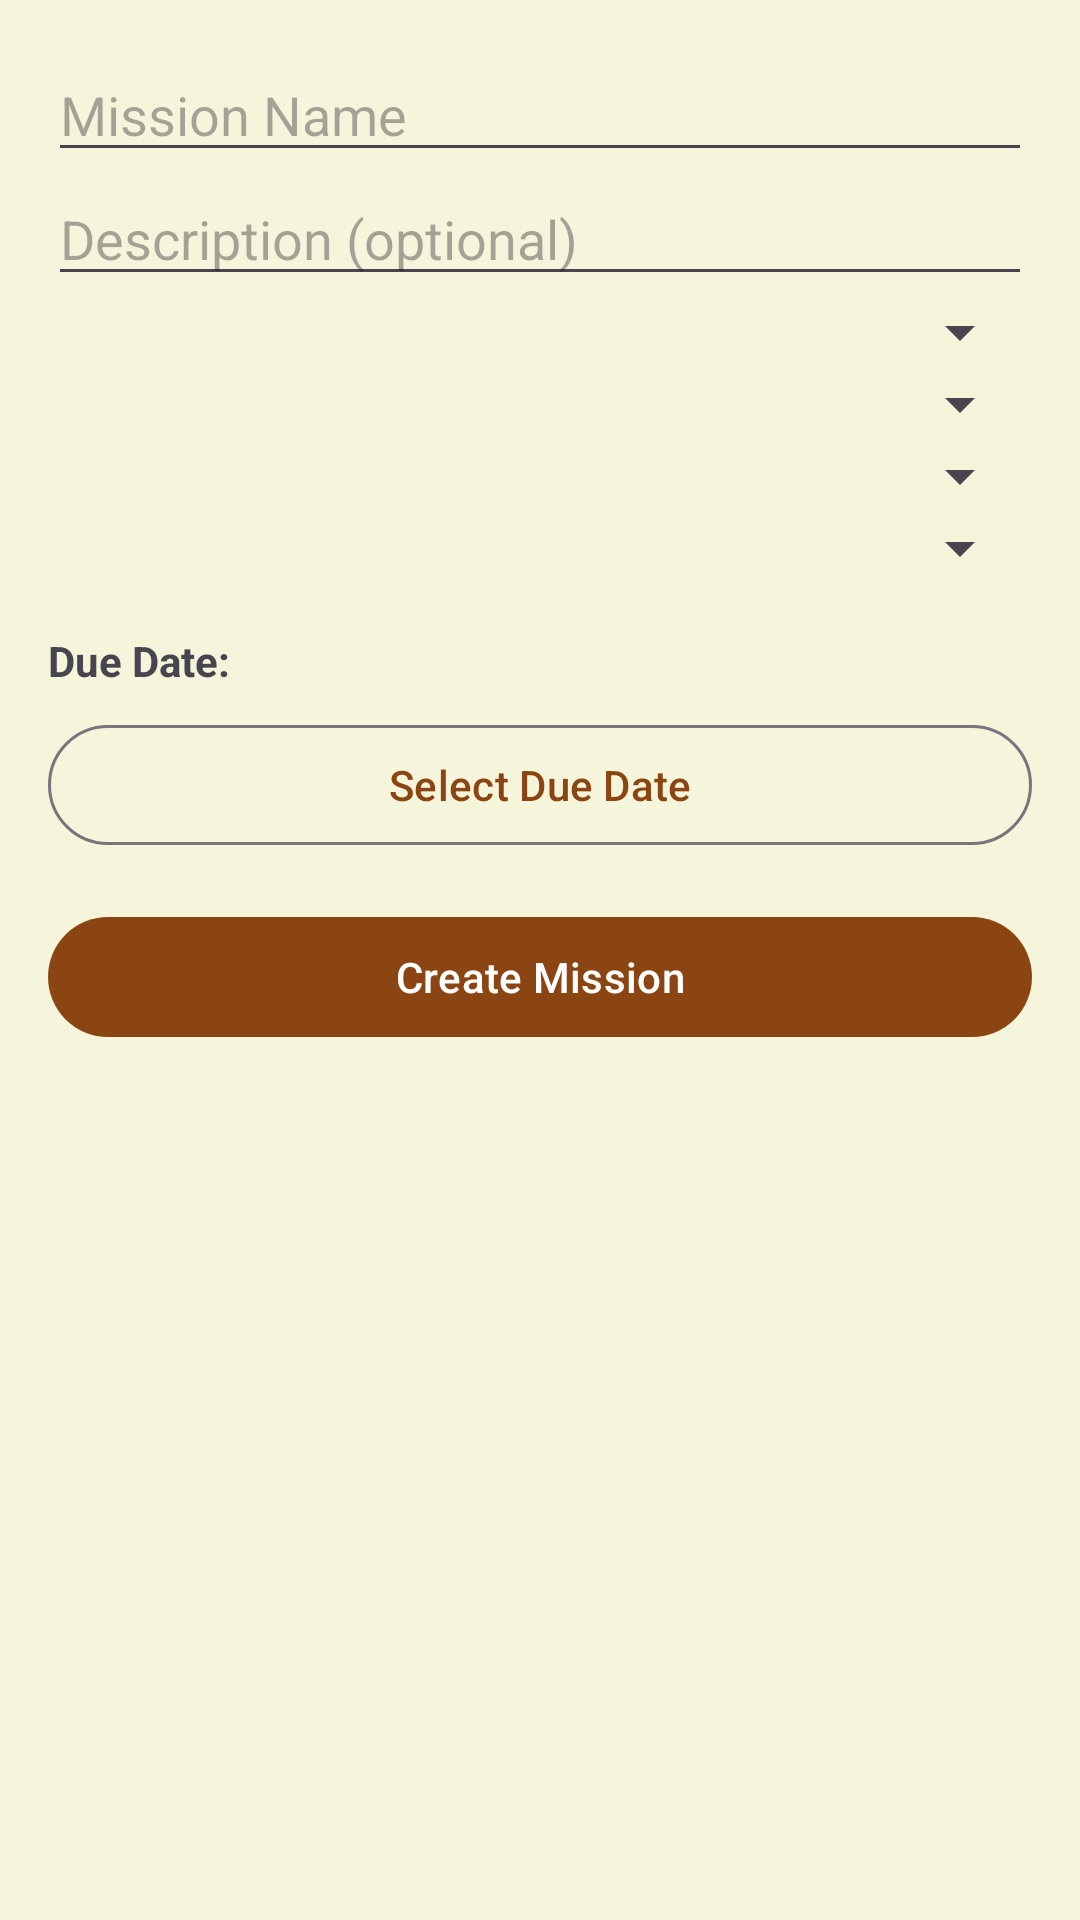

Write the Android layout XML for this screen, with the resource values it uses.
<!-- AndroidManifest.xml: activity theme Theme.RPGApp.NoActionBar -->
<!-- res/layout/activity_mission_creation.xml -->
<?xml version="1.0" encoding="utf-8"?>
<ScrollView xmlns:android="http://schemas.android.com/apk/res/android"
    android:layout_width="match_parent"
    android:layout_height="match_parent">
    <LinearLayout
        android:orientation="vertical"
        android:layout_width="match_parent"
        android:layout_height="wrap_content"
        android:padding="16dp">

        <EditText
            android:id="@+id/editTextName"
            android:layout_width="match_parent"
            android:layout_height="wrap_content"
            android:hint="@string/mission_name"
            android:inputType="textPersonName"
            android:autofillHints="name"/>

        <EditText
            android:id="@+id/editTextDescription"
            android:layout_width="match_parent"
            android:layout_height="wrap_content"
            android:hint="@string/description_optional"
            android:inputType="textMultiLine"
            android:autofillHints="description"/>

        <Spinner
            android:id="@+id/spinnerFrequency"
            android:layout_width="match_parent"
            android:layout_height="wrap_content"/>

        <LinearLayout
            android:id="@+id/layoutRepeat"
            android:orientation="horizontal"
            android:layout_width="match_parent"
            android:layout_height="wrap_content"
            android:visibility="gone">
            <EditText
                android:id="@+id/editTextRepeatInterval"
                android:layout_width="0dp"
                android:layout_weight="1"
                android:layout_height="wrap_content"
                android:hint="@string/repeat_interval"
                android:inputType="number"
                android:autofillHints="other"/>
            <Spinner
                android:id="@+id/spinnerRepeatUnit"
                android:layout_width="0dp"
                android:layout_weight="1"
                android:layout_height="wrap_content"/>
        </LinearLayout>

        <Spinner
            android:id="@+id/spinnerCategory"
            android:layout_width="match_parent"
            android:layout_height="wrap_content"/>

        <Spinner
            android:id="@+id/spinnerDifficulty"
            android:layout_width="match_parent"
            android:layout_height="wrap_content"/>

        <Spinner
            android:id="@+id/spinnerImportance"
            android:layout_width="match_parent"
            android:layout_height="wrap_content"/>

        <TextView
            android:layout_width="match_parent"
            android:layout_height="wrap_content"
            android:text="Due Date:"
            android:textStyle="bold"
            android:layout_marginTop="16dp"
            android:layout_marginBottom="8dp" />

        <Button
            android:id="@+id/buttonSelectDueDate"
            android:layout_width="match_parent"
            android:layout_height="wrap_content"
            android:text="Select Due Date"
            android:layout_marginBottom="16dp"
            style="@style/Widget.Material3.Button.OutlinedButton" />

        <Button
            android:id="@+id/buttonCreateMission"
            android:layout_width="match_parent"
            android:layout_height="wrap_content"
            android:text="@string/create_mission"/>
    </LinearLayout>
</ScrollView>
<!-- resources referenced by this layout -->
<resources>
  <string name="create_mission">Create Mission</string>
  <string name="description_optional">Description (optional)</string>
  <string name="mission_name">Mission Name</string>
  <string name="repeat_interval">Repeat Interval</string>
  <style name="Theme.RPGApp.NoActionBar" parent="Theme.RPGApp">
          <item name="windowActionBar">false</item>
          <item name="windowNoTitle">true</item>
          <item name="android:statusBarColor">@color/primary_color</item>
      </style>
  <style name="Theme.RPGApp" parent="Base.Theme.RPGApp" />
  <color name="primary_color">#8B4513</color>
  <style name="Base.Theme.RPGApp" parent="Theme.Material3.DayNight.NoActionBar">
          <item name="colorPrimary">@color/primary_color</item>
          <item name="colorPrimaryVariant">@color/primary_dark</item>
          <item name="colorAccent">@color/accent_color</item>
          <item name="android:colorBackground">@color/background_color</item>
          <item name="colorSurface">@color/card_background</item>
          <item name="colorOnPrimary">@color/white</item>
          <item name="colorOnBackground">@color/text_primary</item>
          <item name="colorOnSurface">@color/text_primary</item>
      </style>
  <color name="primary_dark">#5D2F0A</color>
  <color name="accent_color">#FFD700</color>
  <color name="background_color">#F5F5DC</color>
  <color name="card_background">#FFFFFF</color>
  <color name="white">#FFFFFFFF</color>
  <color name="text_primary">#2C2C2C</color>
</resources>
